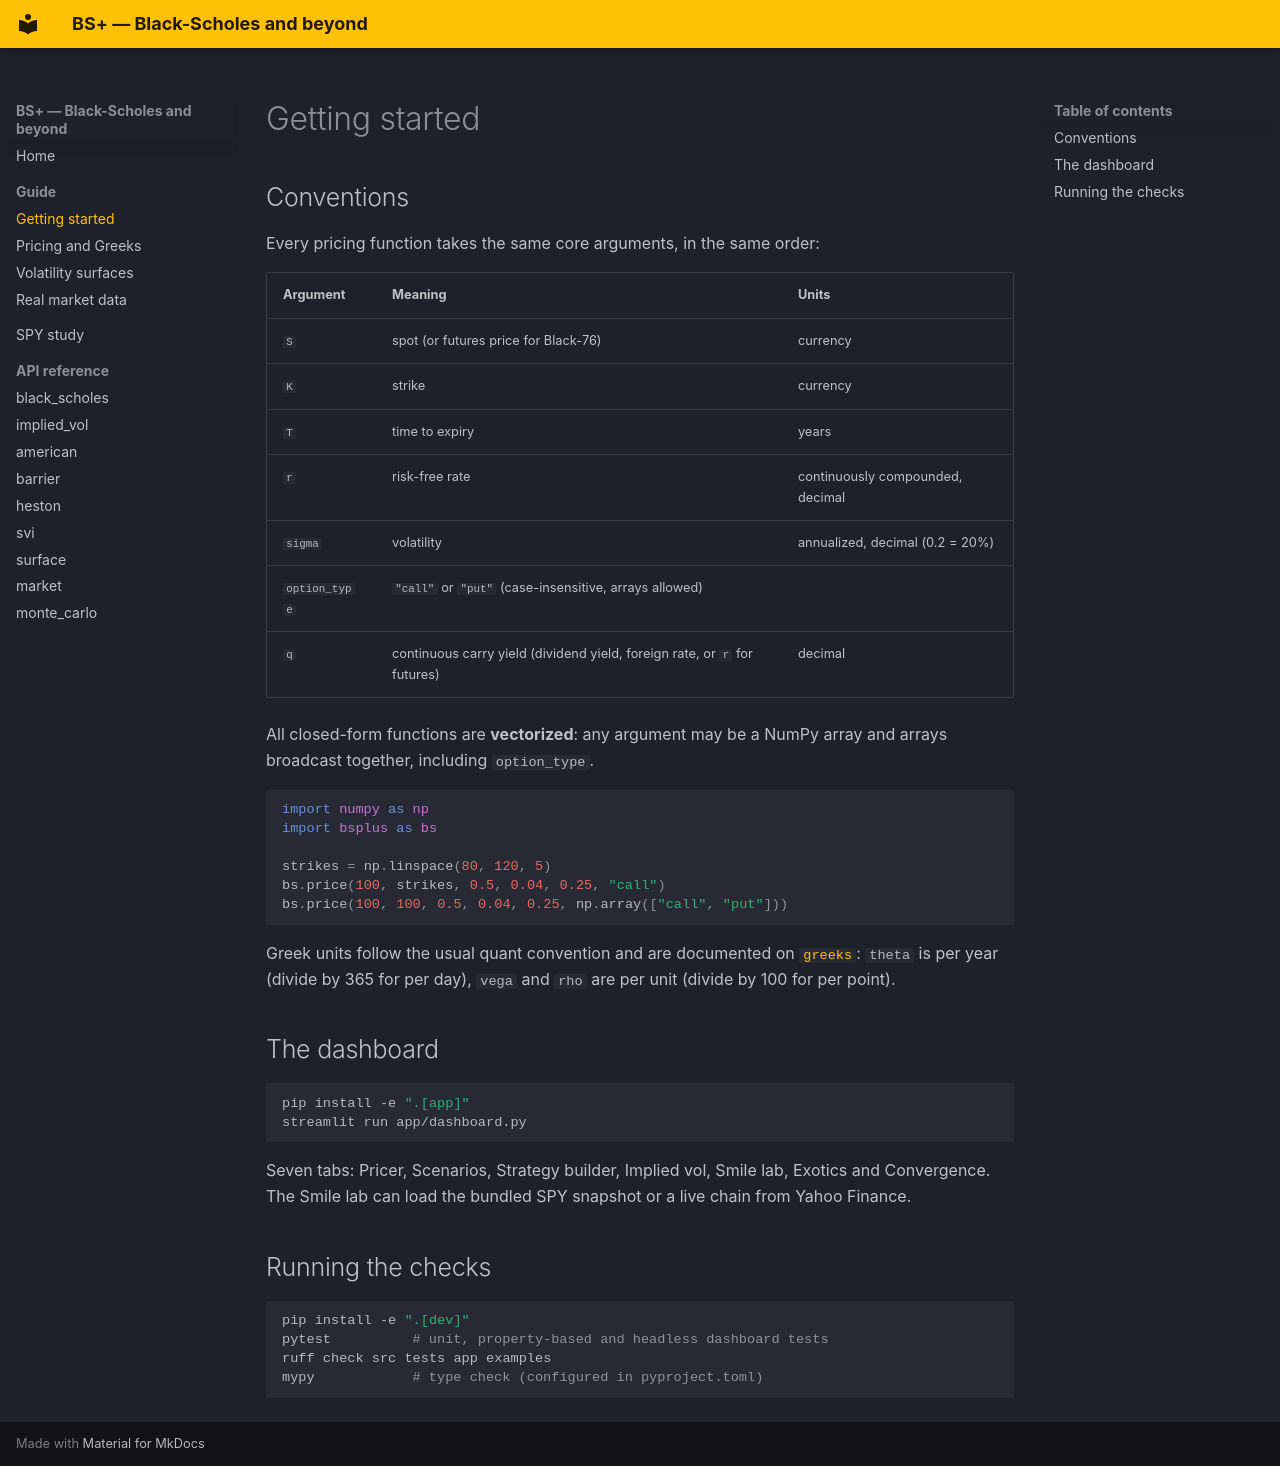

repository: Samarty-1/black-scholes-plus · page: guide/getting-started/index.html · generator: mkdocs

# Getting started

## Conventions

Every pricing function takes the same core arguments, in the same order:

| Argument | Meaning | Units |
|---|---|---|
| `S` | spot (or futures price for Black-76) | currency |
| `K` | strike | currency |
| `T` | time to expiry | years |
| `r` | risk-free rate | continuously compounded, decimal |
| `sigma` | volatility | annualized, decimal (0.2 = 20%) |
| `option_type` | `"call"` or `"put"` (case-insensitive, arrays allowed) | |
| `q` | continuous carry yield (dividend yield, foreign rate, or `r` for futures) | decimal |

All closed-form functions are **vectorized**: any argument may be a NumPy array and
arrays broadcast together, including `option_type`.

```python
import numpy as np
import bsplus as bs

strikes = np.linspace(80, 120, 5)
bs.price(100, strikes, 0.5, 0.04, 0.25, "call")
bs.price(100, 100, 0.5, 0.04, 0.25, np.array(["call", "put"]))
```

Greek units follow the usual quant convention and are documented on
[`greeks`](../api/black_scholes.md): `theta` is per year (divide by 365 for per day),
`vega` and `rho` are per unit (divide by 100 for per point).

## The dashboard

```bash
pip install -e ".[app]"
streamlit run app/dashboard.py
```

Seven tabs: Pricer, Scenarios, Strategy builder, Implied vol, Smile lab, Exotics and
Convergence. The Smile lab can load the bundled SPY snapshot or a live chain from Yahoo
Finance.

## Running the checks

```bash
pip install -e ".[dev]"
pytest          # unit, property-based and headless dashboard tests
ruff check src tests app examples
mypy            # type check (configured in pyproject.toml)
```
